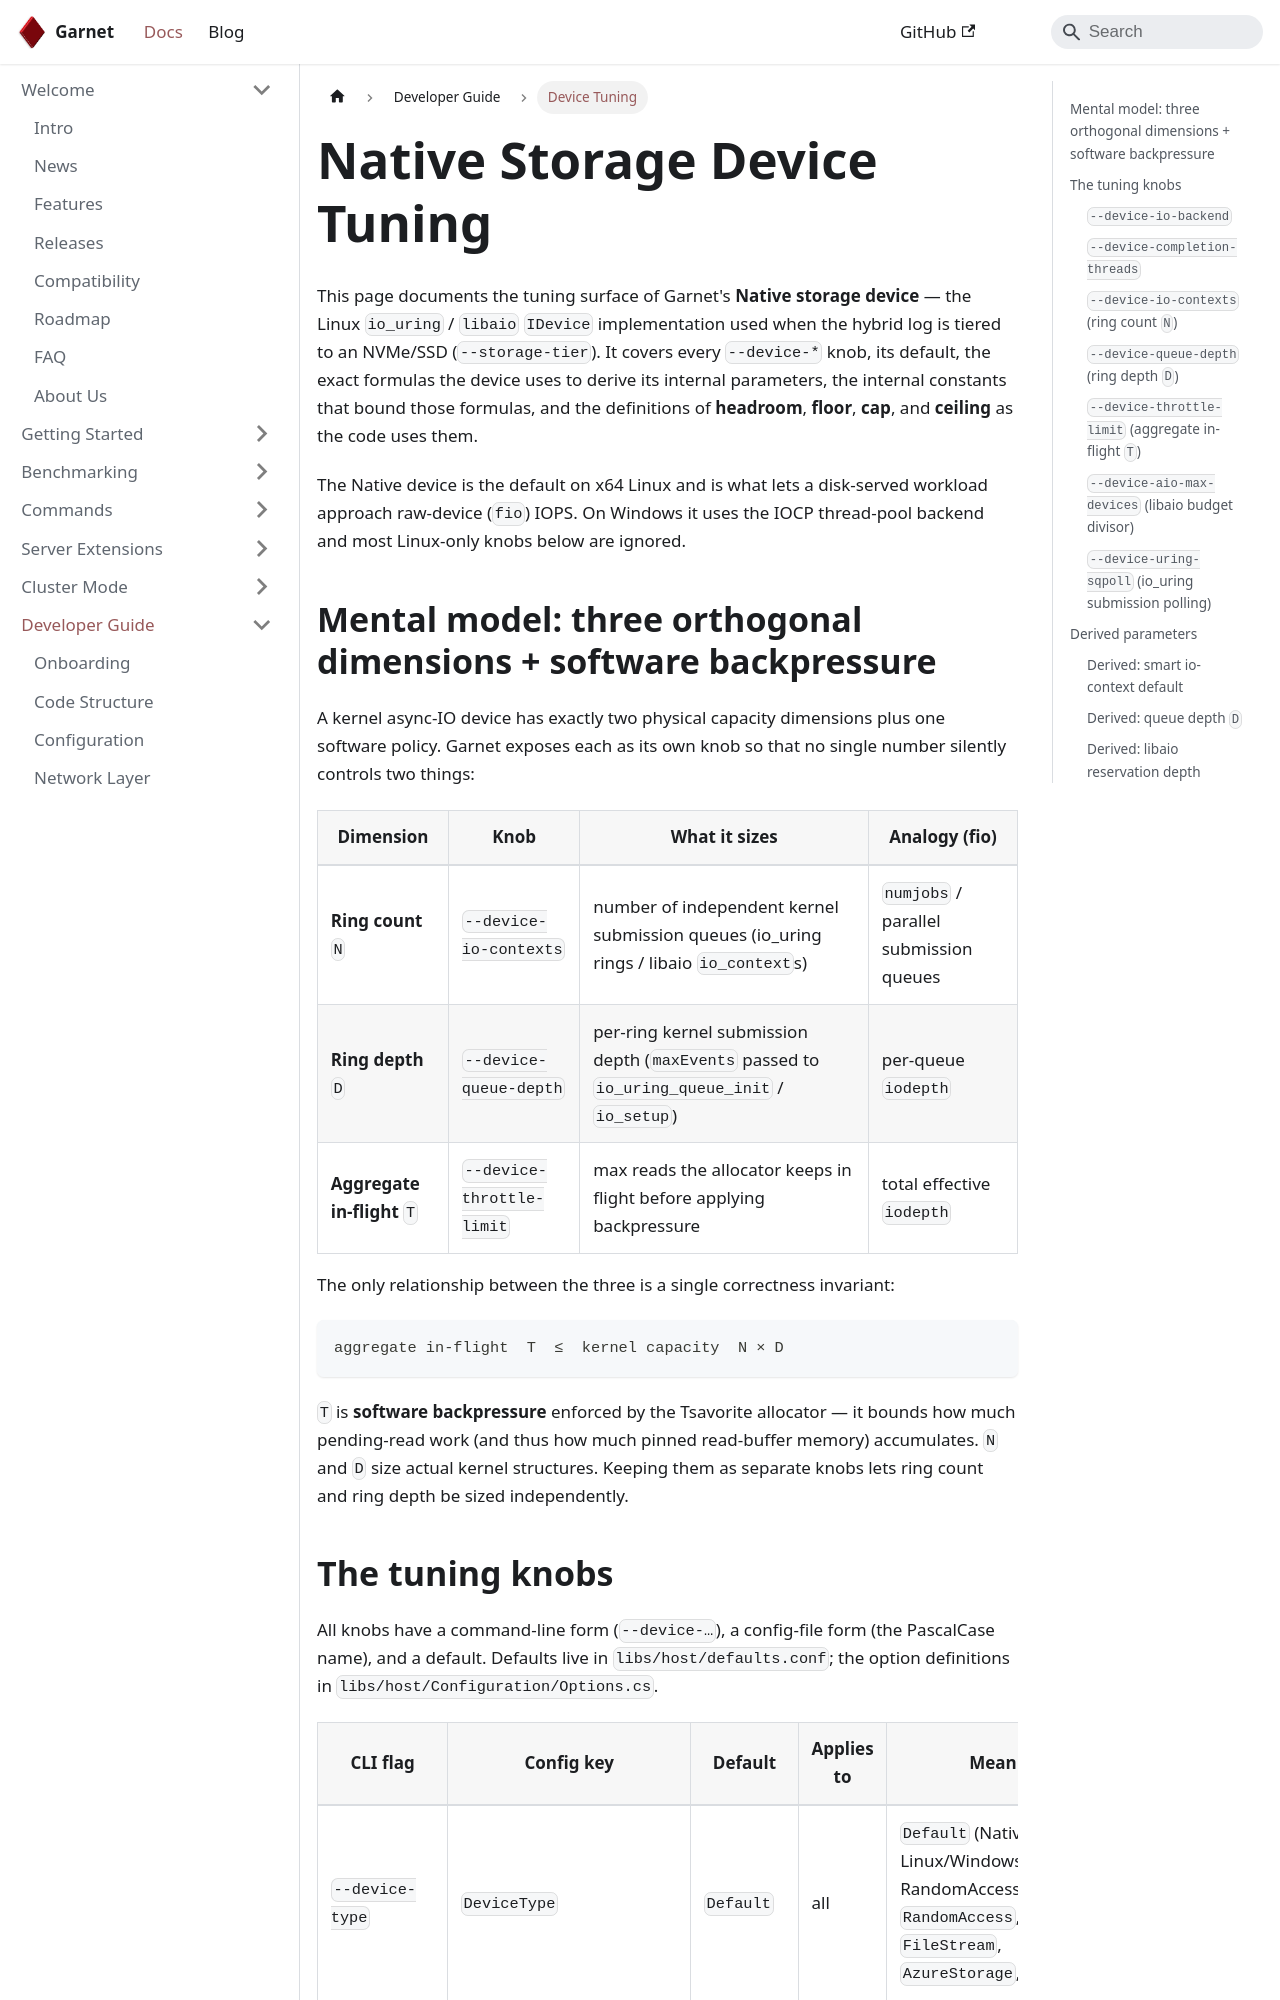

repository: microsoft/garnet · page: docs/dev/device-tuning.html · generator: docusaurus

---
id: device-tuning
sidebar_label: Device Tuning
title: Native Storage Device Tuning
---

This page documents the tuning surface of Garnet's **Native storage device** — the
Linux `io_uring` / `libaio` `IDevice` implementation used when the hybrid log is tiered to
an NVMe/SSD (`--storage-tier`). It covers every `--device-*` knob, its default, the exact
formulas the device uses to derive its internal parameters, the internal constants that
bound those formulas, and the definitions of **headroom**, **floor**, **cap**, and
**ceiling** as the code uses them.

The Native device is the default on x64 Linux and is what lets a disk-served workload
approach raw-device (`fio`) IOPS. On Windows it uses the IOCP thread-pool backend and most
Linux-only knobs below are ignored.

## Mental model: three orthogonal dimensions + software backpressure

A kernel async-IO device has exactly two physical capacity dimensions plus one software
policy. Garnet exposes each as its own knob so that no single number silently controls two
things:

| Dimension | Knob | What it sizes | Analogy (fio) |
|---|---|---|---|
| **Ring count** `N` | `--device-io-contexts` | number of independent kernel submission queues (io_uring rings / libaio `io_context`s) | `numjobs` / parallel submission queues |
| **Ring depth** `D` | `--device-queue-depth` | per-ring kernel submission depth (`maxEvents` passed to `io_uring_queue_init` / `io_setup`) | per-queue `iodepth` |
| **Aggregate in-flight** `T` | `--device-throttle-limit` | max reads the allocator keeps in flight before applying backpressure | total effective `iodepth` |

The only relationship between the three is a single correctness invariant:

```
aggregate in-flight  T  ≤  kernel capacity  N × D
```

`T` is **software backpressure** enforced by the Tsavorite allocator — it bounds how much
pending-read work (and thus how much pinned read-buffer memory) accumulates. `N` and `D`
size actual kernel structures. Keeping them as separate knobs lets ring count and ring
depth be sized independently.
